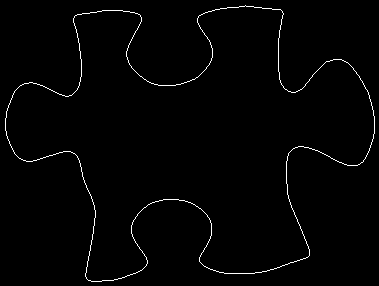

The table this chart was drawn from, first rows:
5, 118
5, 119
5, 120
5, 121
5, 122
5, 123
5, 124
5, 125
5, 126
5, 127
5, 128
5, 129
5, 130
6, 131
6, 132
6, 133
6, 134
6, 135
7, 136
7, 137
7, 138
8, 139
8, 140
9, 141
9, 142
9, 143
10, 144
10, 145
11, 146
11, 147
12, 148
12, 149
13, 150
13, 151
14, 152
14, 153
15, 154
16, 155
17, 156
18, 157
19, 158
20, 158
21, 159
22, 159
23, 160
24, 160
25, 160
26, 161
27, 161
28, 161
29, 161
30, 161
31, 161
32, 161
33, 160
34, 160
35, 160
36, 160
37, 159
38, 159
39, 159
... 1,407 more rows
